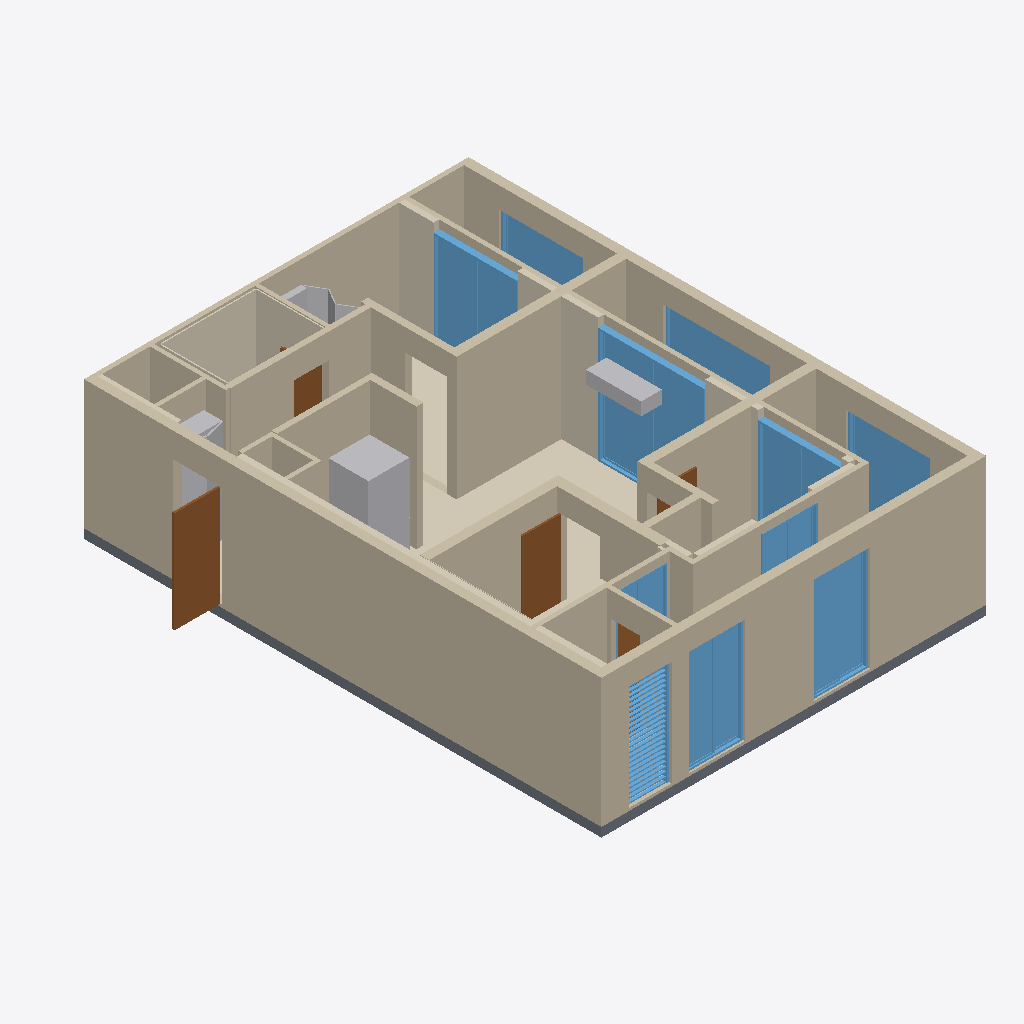
Isometric view of an IFC building model (IFC-SPF (STEP), schema IFC4, length unit metre), seen from the south-west, elements coloured by IFC class: 26 walls (beige), 24 coverings (cream), 11 windows (light blue), 8 other elements (light grey), 5 doors (brown), 1 slab (grey).
Extent 9.3 m × 11.2 m × 3.0 m (x, y, z). Storeys (1): 기준층 / SL ±0 at 0.00 m. Elements (110): 32 IfcCovering, 26 IfcWall, 12 IfcFurniture, 11 IfcWindow, 10 IfcBuildingElementProxy, 6 IfcDoor, 6 IfcElectricAppliance, 5 IfcSanitaryTerminal, 2 IfcSlab.

HEADER;
FILE_DESCRIPTION(('ViewDefinition[DesignTransferView]'),'2;1');
FILE_NAME('/dev/null','2026-10-19T20:52:48+09:00',(''),(''),'IfcOpenShell 0.9.0','IfcOpenShell 0.9.0','Nobody');
FILE_SCHEMA(('IFC4'));
ENDSEC;
DATA;
#1=IFCPROJECT('2WCqb5QgHTvwqA93viA$UF',$,'84AB | 원본 CAD 기반 검토 모델',$,$,$,$,(#10),#5);
#12=IFCSITE('39UkkVIhPUEBeJK0BScc6o',$,'단위세대 검토',$,$,$,$,$,$,$,$,$,$,$);
#13=IFCBUILDING('1KGXq9J5jIkgjstflGzEgr',$,'84AB',$,$,$,$,$,$,$,$,$);
#14=IFCBUILDINGSTOREY('0keGeV9l9Vx9$1JiqLmhrc',$,'기준층 / SL ±0',$,$,$,$,$,$,0.0);
#83=IFCWALL('307_dx1prGtwvd73Ddi6VT',$,'W01 서측 콘크리트 200',$,$,#103,#97,$,$);
#110=IFCWALL('0JdGzaqA1IIet_qqOxvHTd',$,'W02 남측 콘크리트 200',$,$,#129,#123,$,$);
#136=IFCWALL('1nl9oLQpPHAeavZry9$yiH',$,'W03 동측 콘크리트 200',$,$,#155,#149,$,$);
#292=IFCWALL('147w5TYN5LROG9CRUhcM$6',$,'W09 침실2 남측 콘크리트 200',$,$,#311,#305,$,$);
#162=IFCWALL('3FV7NvuczMA9uqSzbMe_wk',$,'W04 북측 경계벽 · 세대측 100',$,$,#181,#175,$,$);
#11023=IFCCOVERING('1gBSvz_9jQdvnZBOmhP5U4',$,'바닥 / 거실·주방·복도',$,$,#11151,#11140,$,$);
#266=IFCWALL('2v$iwTJnXOcxXTsiXHU27l',$,'W08 침실1 북측 경량벽 200',$,$,#285,#279,$,$);
#10953=IFCSLAB('25UKx6earTQflPGr70SWXH',$,'S01 기준 슬래브200',$,$,#10990,#10984,$,$);
#536=IFCWALL('13T9PL9kbJaB5lO4y9qJwd',$,'W18 주방 가전 구획 경량벽',$,$,#557,#551,$,$);
#2957=IFCWINDOW('3eA7C7iSX4l9gqpL3Q6S9w',$,'WIN02 거실 PW2300x2500',$,$,#3534,#3505,$,2.5,2.3,$,$,$);
#15060=IFCCOVERING('3dQY7ZYJvLNe_7HKzEDdm2',$,'BATH02 UBR 패널 윤곽',$,$,#15115,#15106,$,$);
#668=IFCWALL('3n04VlIbvHtx8glp0B_2_W',$,'W23 침실1 남측 경량벽 100',$,$,#687,#681,$,$);
#1967=IFCWINDOW('2xdLcIXIH3s9VqjCYL8j0L',$,'WIN01 침실2 PW1800x2500',$,$,#2550,#2521,$,2.5,1.8,$,$,$);
#454=IFCWALL('2fydYQkXvG7g8slc0YMRa3',$,'W15 욕실 남측 경량벽 120',$,$,#473,#467,$,$);
#10101=IFCWINDOW('1s3q4WrfPB6xsbo_FRPLBl',$,'WIN10 남측 외창 PW1200x2280',$,$,#10534,#10517,$,2.28,1.2,$,$,$);
#9299=IFCWINDOW('00yUkiP75Cex5Qk3ZW2Mwf',$,'WIN09 남측 외창 PW1200x2280',$,$,#9732,#9715,$,2.28,1.2,$,$,$);
#12513=IFCELECTRICAPPLIANCE('3T6ecHhrDBEwfmHVS$TJXs',$,'EQ02 냉장고',$,$,#12668,#12512,$,.REFRIGERATOR.);
#214=IFCWALL('2j9KvI0DfKqeU6ug49FOx4',$,'W06 침실3 북측 콘크리트 200',$,$,#233,#227,$,$);
#1496=IFCDOOR('2PVqMa4X9J$wVQzHMXcE$$',$,'D01 현관 FSD1050x2200',$,$,#1515,#1509,$,2.2,1.05,$,$,$);
#188=IFCWALL('2KOa86yi5GTwkr1n4zX$e8',$,'W05 침실3 동측 콘크리트 220',$,$,#207,#201,$,$);
#1136=IFCCOVERING('1d0bPbwELQSgaK1X7eLoMt',$,'G04 발코니측 석고10',$,$,#1155,#1149,$,$);
#3941=IFCWINDOW('2vsXtcP8fB_BazQklPzfgL',$,'WIN03 침실1 동측 PW1800x2500',$,$,#4518,#4489,$,2.5,1.8,$,$,$);
#318=IFCWALL('2G9Wb2DbrK6BWOvyvhJL6d',$,'W10 침실1 서측 꺾임 경량벽',$,$,#343,#337,$,$);
#350=IFCWALL('0$7vOezkzIPhmVJozdh0kQ',$,'W11 침실2 서측 경량벽 150',$,$,#369,#363,$,$);
#10626=IFCWINDOW('1pEv4luHzPIf4IQO7SaJnY',$,'WIN11 실외기실 AG900x2280',$,$,#10945,#10914,$,2.28,0.9,$,$,$);
#8497=IFCWINDOW('2Ie8uDzGr5A8Gb5OS4pPK1',$,'WIN08 동측 외창 PW18x2280',$,$,#8930,#8913,$,2.28,1.8,$,$,$);
#1240=IFCCOVERING('0pyaPOapHUzPutbuRgG0Q4',$,'G06 발코니측 석고10',$,$,#1259,#1253,$,$);
#7695=IFCWINDOW('0EC61UoaL9ROLGWScyAhVx',$,'WIN07 동측 외창 PW23x2280',$,$,#8128,#8111,$,2.28,2.3,$,$,$);
#1523=IFCDOOR('3plvIK8efUBPFQ5adHBrj7',$,'D02 침실3 WD900x2200',$,$,#1542,#1536,$,2.2,0.9,$,$,$);
#11424=IFCCOVERING('1X6u13yuDQr8ol$$eucjuJ',$,'바닥 / 침실2',$,$,#11443,#11437,$,$);
#6893=IFCWINDOW('12uLNM8rv6ufwA4qyMS878',$,'WIN06 동측 외창 PW18x2280',$,$,#7326,#7309,$,2.28,1.8,$,$,$);
#402=IFCWALL('2WFwzXOYnKq93ydWGgMsQl',$,'W13 욕실 서측 조적 구획 90',$,$,#421,#415,$,$);
#590=IFCWALL('1Y$Zl7_bPSfQGmqmoLro9A',$,'W20 실외기실 북측 경량벽 100',$,$,#609,#603,$,$);
#506=IFCWALL('1q0zDCYvTLcwfKg9RDZ30F',$,'W17 주방측 PS 조적벽 90',$,$,#529,#523,$,$);
#376=IFCWALL('1Vq_57ZrXHtApzQ64qZF1m',$,'W12 욕실·침실2 연결 경량벽 120',$,$,#395,#389,$,$);
#772=IFCCOVERING('1R2Xei7$1K0goFk$$ZH1PZ',$,'I01 원본 단열',$,$,#791,#785,$,$);
#564=IFCWALL('05MnSoTEzSkBZs74JxGSVw',$,'W19 실외기실 동측 경량벽 100',$,$,#583,#577,$,$);
#12677=IFCELECTRICAPPLIANCE('1GGv6HTQrQ99CG6Es2CXA_',$,'EQ03 거실 상부 에어컨 · 높이 검토값',$,$,#12696,#12690,$,$);
#5909=IFCWINDOW('03BDUL64r759QEpfnvb0wC',$,'WIN05 침실1 남측 PW1200x2500',$,$,#6486,#6457,$,2.5,1.2,$,$,$);
#720=IFCWALL('3L99uVYRrS2B4WIfsz4qjY',$,'W25 동측 발코니 경계 경량벽100',$,$,#739,#733,$,$);
#746=IFCWALL('0AC8mwDsXUWPeKGO7SSBLT',$,'W26 동측 발코니 경계 경량벽100',$,$,#765,#759,$,$);
#4925=IFCWINDOW('338frPwsb3seWV5IKsDtlw',$,'WIN04 침실3 PW1200x2500',$,$,#5502,#5473,$,2.5,1.2,$,$,$);
#694=IFCWALL('3kxMU6crDOGgz2FzcLrmkz',$,'W24 동측 발코니 경계 경량벽100',$,$,#713,#707,$,$);
#480=IFCWALL('3GFLAEurfJf9FJOBEOfzPS',$,'W16 북서 PS 남측 조적벽 90',$,$,#499,#493,$,$);
#642=IFCWALL('0qbzkybIvKsREi7qAd_p$x',$,'W22 침실3 남동측 경량벽',$,$,#661,#655,$,$);
#13559=IFCFURNITURE('2gLTRwdVrUix_H$yu3ObxG',$,'F02 신발장 열린 문짝',$,$,#13590,#13583,$,$);
#13635=IFCFURNITURE('0uwGnaN05I8OFOzPYMrVGU',$,'F03 반침 열린 접이문',$,$,#13690,#13681,$,$);
#1631=IFCDOOR('3G6ibZBr1Hne3lntxT5nQz',$,'D05 욕실 ABS750x2200',$,$,#1650,#1644,$,2.2,0.75,$,$,$);
#616=IFCWALL('0B3iQe2gTP3eoVYrQgsOl1',$,'W21 침실3 남측 창호 경계벽 100',$,$,#635,#629,$,$);
#240=IFCWALL('33SNK9tf5MPvFv_WfK6Df6',$,'W07 침실3 북측 경량벽 200',$,$,#259,#253,$,$);
#1084=IFCCOVERING('1UlTPsEOnKqAYtfIzl2yfX',$,'G03 발코니측 석고10',$,$,#1103,#1097,$,$);
#1032=IFCCOVERING('15BvM_vOTLWxONDTl5FIM2',$,'G02 발코니측 석고10',$,$,#1051,#1045,$,$);
#1188=IFCCOVERING('2fjeHetHvK1AF9SoTDv6_e',$,'G05 발코니측 석고10',$,$,#1207,#1201,$,$);
#13533=IFCFURNITURE('3xpZcyAkXGtvWTOEern5Eb',$,'F02 현관 신발장2200',$,$,#13552,#13546,$,$);
#1604=IFCDOOR('3atcQpTmnH59Dyl5xBOUC3',$,'D06 실외기실 FSD600x2200',$,$,#1623,#1617,$,2.2,0.6,$,$,$);
#428=IFCWALL('1IrfXpOOfUsxM20$MlA6Z7',$,'W14 욕실 동측 조적 구획 90',$,$,#447,#441,$,$);
#824=IFCCOVERING('1oFTz2_ATVlhxXLc8ZH1wj',$,'I03 원본 단열',$,$,#843,#837,$,$);
#798=IFCCOVERING('3jzxs3FcHUrfbzflrLDFmC',$,'I02 원본 단열',$,$,#817,#811,$,$);
#13597=IFCFURNITURE('3HNH1NN1TRpxo_ByA8TFt$',$,'F03 침실2 반침 수납장2200',$,$,#13628,#13621,$,$);
#902=IFCCOVERING('3cZwLczv1PLg2R3D5OIz64',$,'I06 원본 단열',$,$,#921,#915,$,$);
#1550=IFCDOOR('2mhsM2FwHVoPgk0qDgVmxH',$,'D03 침실1 WD900x2200',$,$,#1569,#1563,$,2.2,0.9,$,$,$);
#1110=IFCCOVERING('0RscFl7erPrQm8KEfy6VDk',$,'I11 발코니측 단열',$,$,#1129,#1123,$,$);
#928=IFCCOVERING('20R4$Tq45GjemRucf019Ez',$,'I07 원본 단열',$,$,#947,#941,$,$);
#1214=IFCCOVERING('0epBEIBE1IhfKvH6R0zdTJ',$,'I13 발코니측 단열',$,$,#1233,#1227,$,$);
#1058=IFCCOVERING('3OUMCcNZPJ3wDbgNW3xxuN',$,'I10 발코니측 단열',$,$,#1077,#1071,$,$);
#1162=IFCCOVERING('0bBfzfYDjPhAp5BVqEkgw_',$,'I12 발코니측 단열',$,$,#1181,#1175,$,$);
#12703=IFCELECTRICAPPLIANCE('3TPaIKDH5NsRQkUxZKGfNT',$,'EQ04 실외기 검토 형상',$,$,#12722,#12716,$,$);
#876=IFCCOVERING('2jocMKKQDOuRUfLuReiE8$',$,'I05 원본 단열',$,$,#895,#889,$,$);
#1266=IFCCOVERING('0doJpNMynUBOZfefYqN228',$,'G07 침실3 서측 석고10',$,$,#1297,#1290,$,$);
#12575=IFCBUILDINGELEMENTPROXY('1wUKYxYRfFVRFk7bHFtIZ0',$,'냉장고 상·하 도어',$,$,#12658,#12574,$,$);
#11528=IFCCOVERING('17i9szhlLUQR_uA8AI$lT9',$,'바닥 / 현관',$,$,#11547,#11541,$,$);
#1006=IFCCOVERING('3keFlJC05JQ9F_Xk32GxM6',$,'I09 발코니측 단열',$,$,#1025,#1019,$,$);
#954=IFCCOVERING('2wbYbcgozKox2ePwMXbLQV',$,'I08 발코니측 단열',$,$,#973,#967,$,$);
#980=IFCCOVERING('2iKUeoQrzGVfgp0halwdi8',$,'G01 발코니측 석고10',$,$,#999,#993,$,$);
#850=IFCCOVERING('0kooxbSFPKaxonDpdIrjos',$,'I04 원본 단열',$,$,#869,#863,$,$);
ENDSEC;
